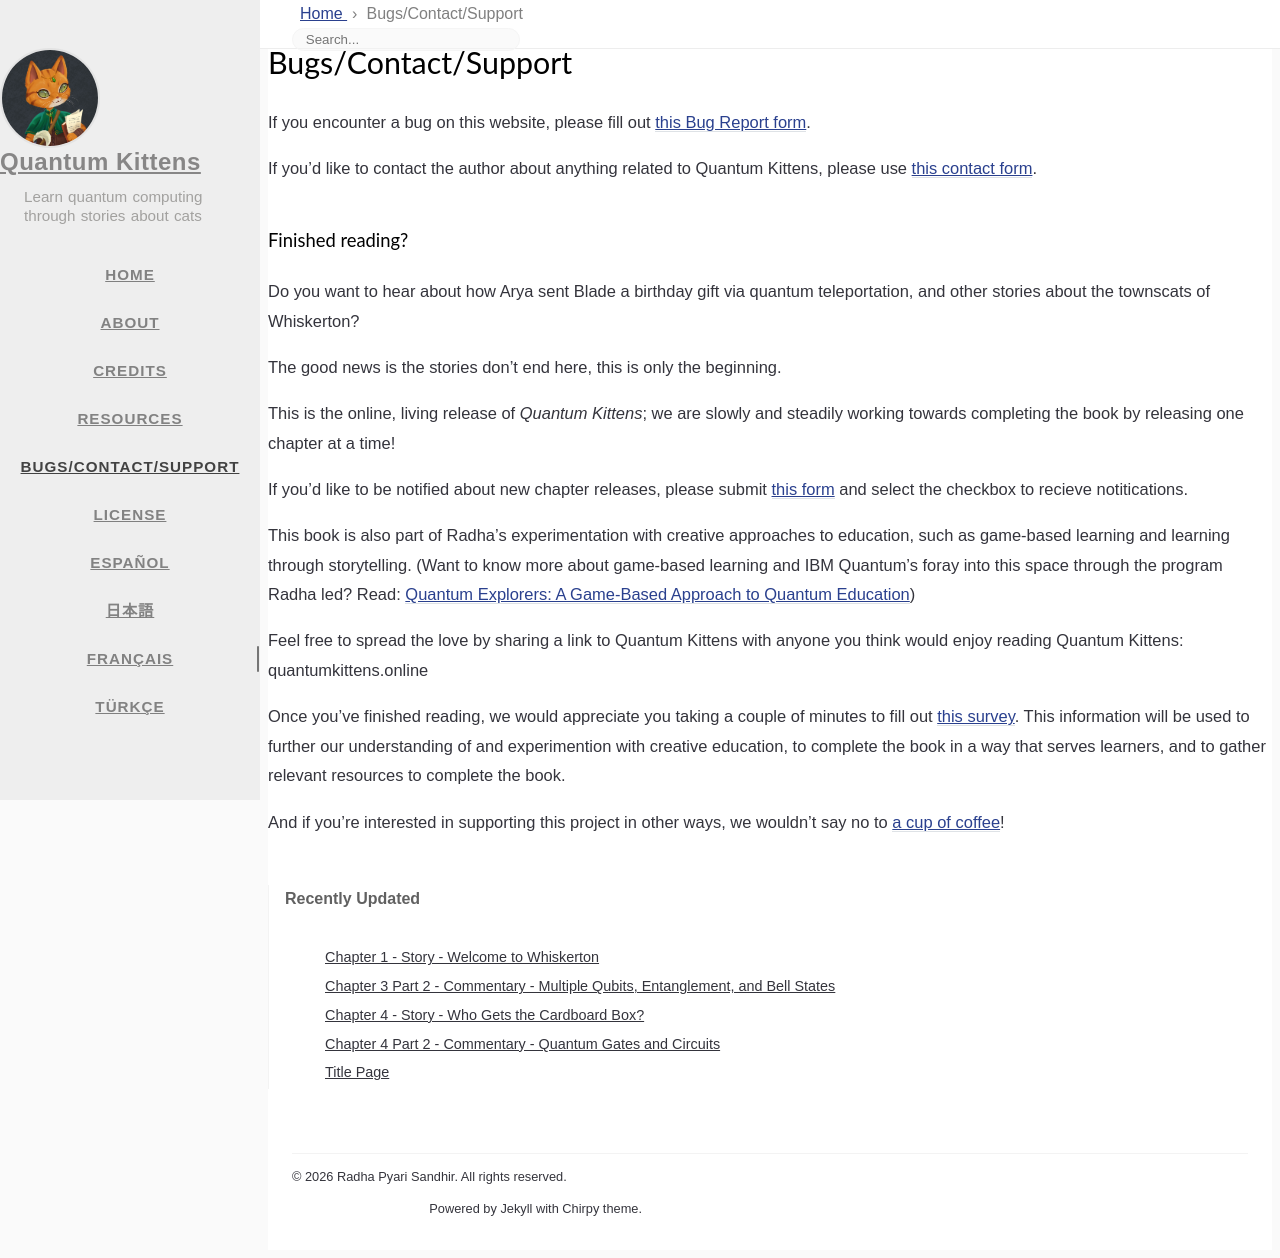

repository: quantum-kittens/quantum-kittens.github.io · page: bug/index.html · generator: jekyll

---
title: Bugs/Contact/Support
icon: fas fa-bug
order: 4
---

If you encounter a bug on this website, please fill out [this Bug Report form](https://airtable.com/shrtEjflrGDVpubjc).

If you'd like to contact the author about anything related to Quantum Kittens, please use [this contact form](https://airtable.com/appj35CMxvdbNvCR6/shrBuqFkUefIYFi7B).

#### Finished reading? 

Do you want to hear about how Arya sent Blade a birthday gift via quantum teleportation, and other stories about the townscats of Whiskerton?


The good news is the stories don't end here, this is only the beginning. 

This is the online, living release of *Quantum Kittens*; we are slowly and steadily working towards completing the book by releasing one chapter at a time!

If you'd like to be notified about new chapter releases, please submit [this form](https://airtable.com/shrTIeiVZWHm2OTVw) and select the checkbox to recieve notitications.

This book is also part of Radha's experimentation with creative approaches to education, such as game-based learning and learning through storytelling. (Want to know more about game-based learning and IBM Quantum's foray into this space through the program Radha led? Read: [Quantum Explorers: A Game-Based Approach to Quantum Education](https://medium.com/qiskit/quantum-explorers-a-game-based-approach-to-quantum-education-9b84d0a0ba46))

Feel free to spread the love by sharing a link to Quantum Kittens with anyone you think would enjoy reading Quantum Kittens: quantumkittens.online

Once you’ve finished reading, we would appreciate you taking a couple of minutes to fill out [this survey](https://airtable.com/shrTIeiVZWHm2OTVw). This information will be used to further our understanding of and experimention with creative education, to complete the book in a way that serves learners, and to gather relevant resources to complete the book.

And if you're interested in supporting this project in other ways, we wouldn't say no to [ a cup of coffee](https://ko-fi.com/quantumkittens)! 
